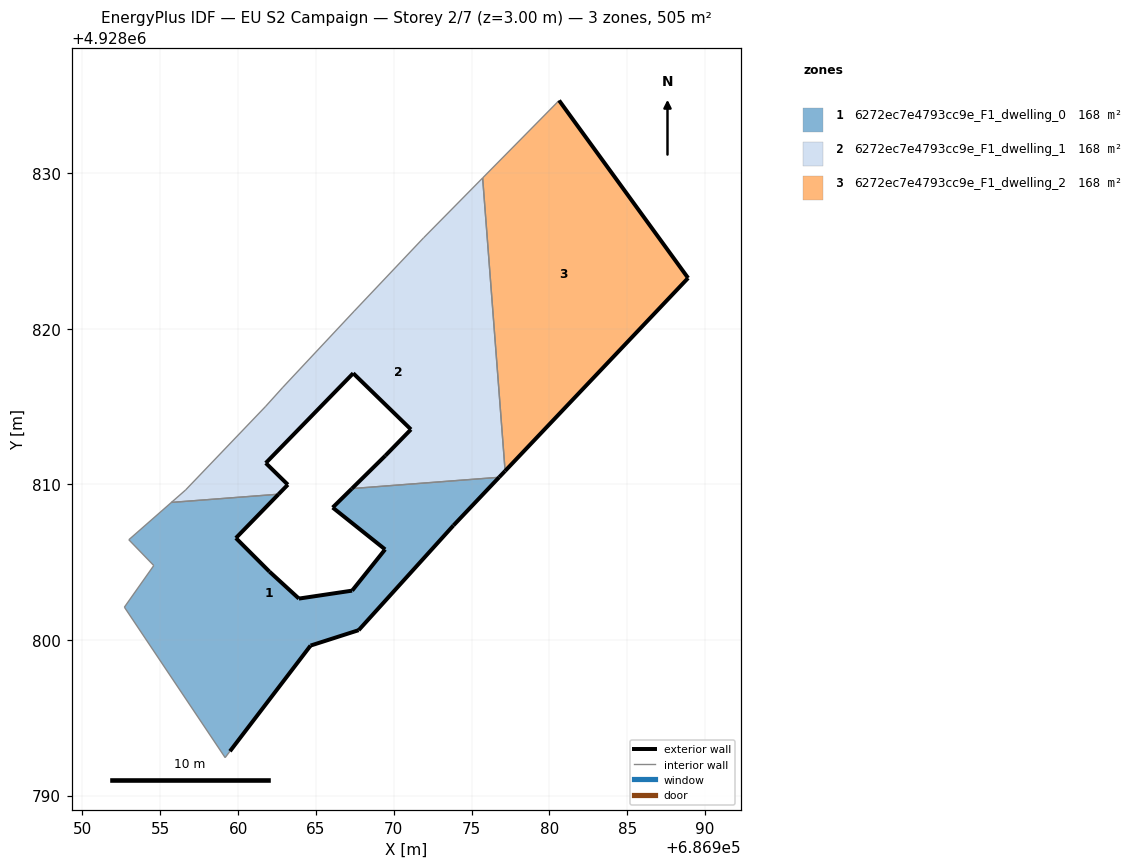
=== STOREY PLAN SPEC (per zone: floor XY polygon, exterior-wall plan segments, windows/doors) ===
zone 1: 6272ec7e4793cc9e_F1_dwelling_0  (168.3 m²)
  floor: (686967.75, 4928800.62) (686973.84, 4928807.35) (686976.77, 4928810.45) (686967.31, 4928809.72) (686966.08, 4928808.50) (686969.45, 4928805.82) (686967.33, 4928803.17) (686963.91, 4928802.66) (686962.02, 4928804.38) (686959.86, 4928806.54) (686962.60, 4928809.36) (686955.71, 4928808.83) (686952.98, 4928806.44) (686954.58, 4928804.78) (686952.69, 4928802.10) (686959.17, 4928792.43) (686959.48, 4928792.84) (686964.66, 4928799.63)
  exterior wall: (686964.66, 4928799.63) – (686959.48, 4928792.84)  [8.5 m]
  exterior wall: (686962.60, 4928809.36) – (686959.86, 4928806.54)  [3.9 m]
  exterior wall: (686959.86, 4928806.54) – (686962.02, 4928804.38)  [3.1 m]
  exterior wall: (686962.02, 4928804.38) – (686963.91, 4928802.66)  [2.6 m]
  exterior wall: (686963.91, 4928802.66) – (686967.33, 4928803.17)  [3.5 m]
  exterior wall: (686967.33, 4928803.17) – (686969.45, 4928805.82)  [3.4 m]
  exterior wall: (686969.45, 4928805.82) – (686966.08, 4928808.50)  [4.3 m]
  exterior wall: (686966.08, 4928808.50) – (686967.31, 4928809.72)  [1.7 m]
  exterior wall: (686976.77, 4928810.45) – (686973.84, 4928807.35)  [4.3 m]
  exterior wall: (686973.84, 4928807.35) – (686967.75, 4928800.62)  [9.1 m]
  exterior wall: (686967.75, 4928800.62) – (686964.66, 4928799.63)  [3.2 m]
  interior walls: 7
zone 2: 6272ec7e4793cc9e_F1_dwelling_1  (168.3 m²)
  floor: (686976.77, 4928810.45) (686977.16, 4928810.86) (686975.71, 4928829.68) (686971.92, 4928825.83) (686967.46, 4928821.12) (686962.88, 4928816.23) (686961.78, 4928815.01) (686956.63, 4928809.63) (686955.71, 4928808.83) (686962.60, 4928809.36) (686963.20, 4928809.97) (686961.78, 4928811.37) (686967.40, 4928817.13) (686971.11, 4928813.52) (686969.46, 4928811.83) (686967.31, 4928809.72)
  exterior wall: (686977.16, 4928810.86) – (686976.77, 4928810.45)  [0.6 m]
  exterior wall: (686967.31, 4928809.72) – (686969.46, 4928811.83)  [3.0 m]
  exterior wall: (686969.46, 4928811.83) – (686971.11, 4928813.52)  [2.4 m]
  exterior wall: (686971.11, 4928813.52) – (686967.40, 4928817.13)  [5.2 m]
  exterior wall: (686967.40, 4928817.13) – (686961.78, 4928811.37)  [8.1 m]
  exterior wall: (686961.78, 4928811.37) – (686963.20, 4928809.97)  [2.0 m]
  exterior wall: (686963.20, 4928809.97) – (686962.60, 4928809.36)  [0.9 m]
  interior walls: 9
zone 3: 6272ec7e4793cc9e_F1_dwelling_2  (168.3 m²)
  floor: (686977.16, 4928810.86) (686988.92, 4928823.25) (686980.63, 4928834.66) (686975.71, 4928829.68)
  exterior wall: (686988.92, 4928823.25) – (686977.16, 4928810.86)  [17.1 m]
  exterior wall: (686980.63, 4928834.66) – (686988.92, 4928823.25)  [14.1 m]
  interior walls: 2

=== DERIVED (storey summary) ===
Building: EU S2 Campaign
Storey: 2 of 7  (floor level z = 3.00 m)
Storey gross floor area: 505.0 m²
Zones on this storey: 3
  - 6272ec7e4793cc9e_F1_dwelling_0: floor 168.3 m²; exterior wall 47.6 m (142.7 m²); WWR 0.0%
  - 6272ec7e4793cc9e_F1_dwelling_1: floor 168.3 m²; exterior wall 22.0 m (66.0 m²); WWR 0.0%
  - 6272ec7e4793cc9e_F1_dwelling_2: floor 168.3 m²; exterior wall 31.2 m (93.6 m²); WWR 0.0%
Zone adjacency (shared interzone walls):
  - 6272ec7e4793cc9e_F1_dwelling_0 ↔ 6272ec7e4793cc9e_F1_dwelling_1
  - 6272ec7e4793cc9e_F1_dwelling_1 ↔ 6272ec7e4793cc9e_F1_dwelling_2